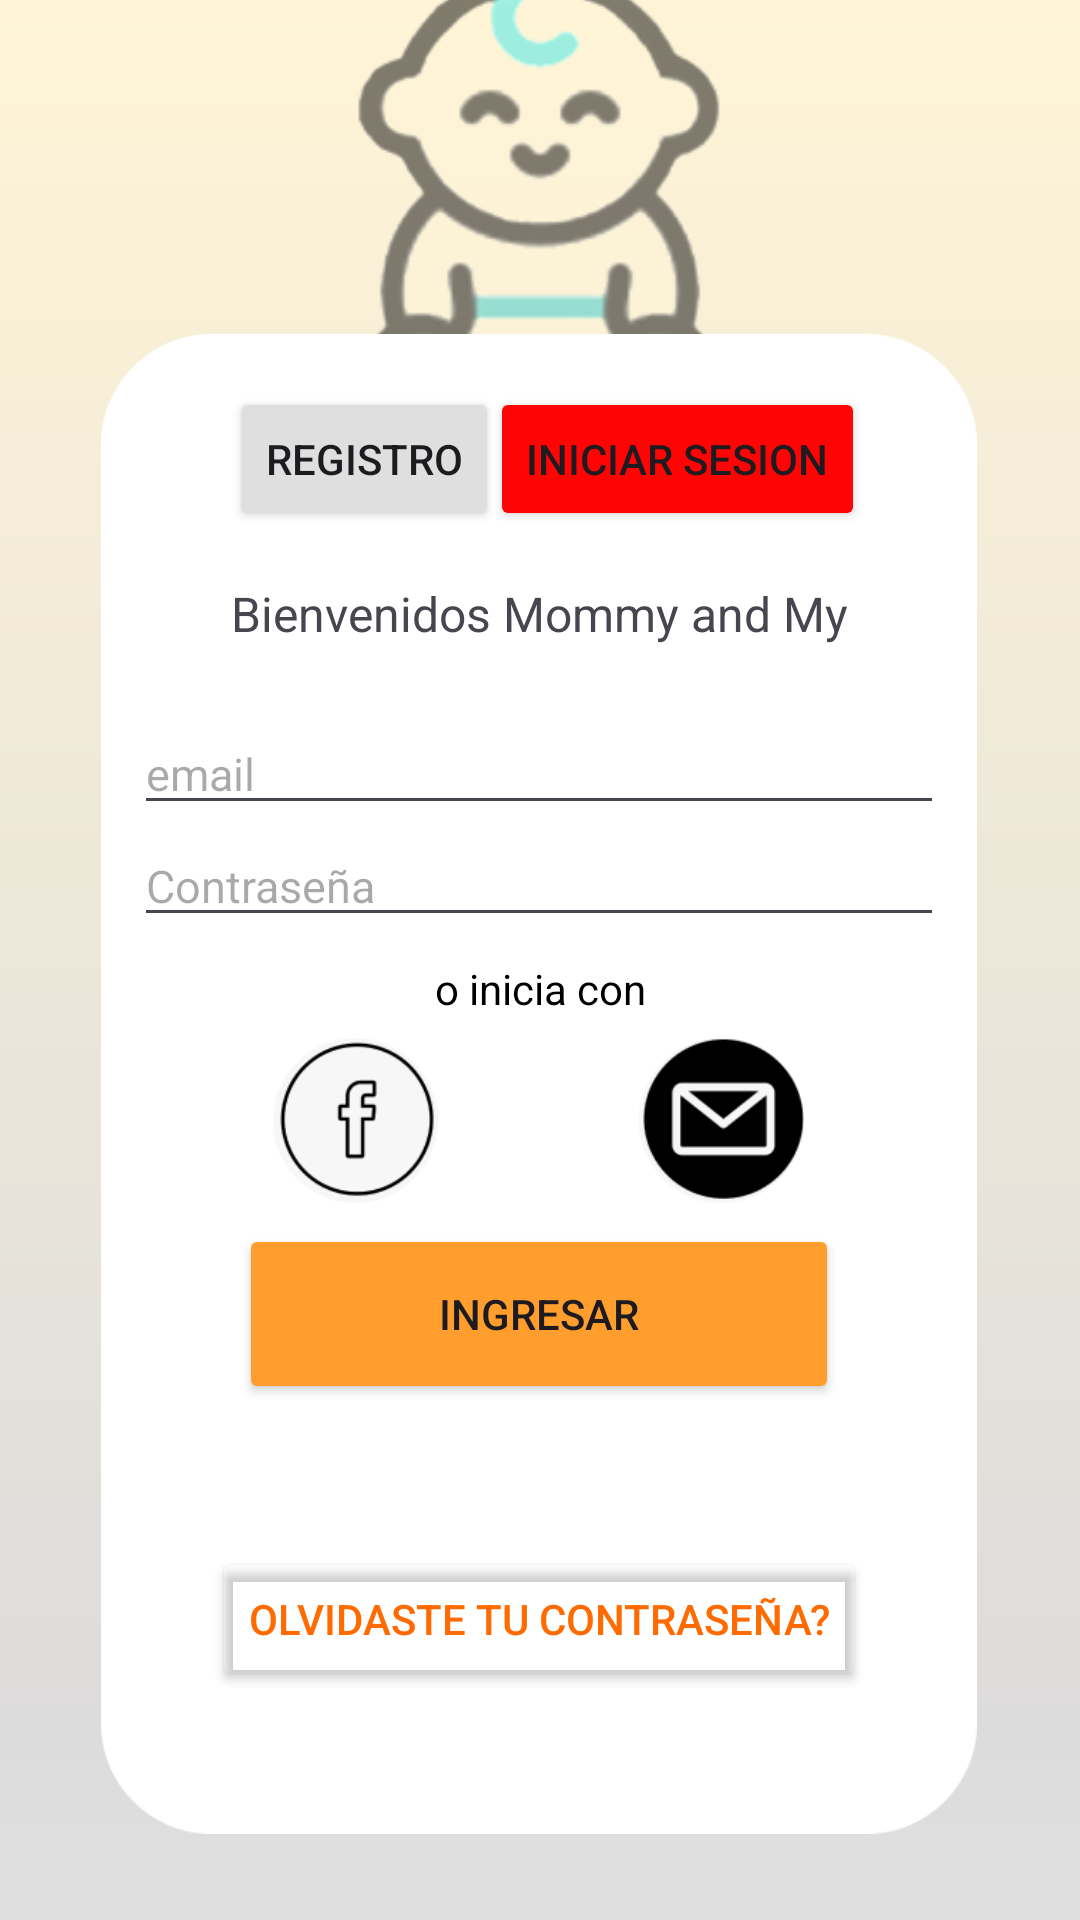

Write the Android layout XML for this screen, with the resource values it uses.
<!-- AndroidManifest.xml: application theme Theme.Mommy_and_My -->
<!-- res/layout/activity_iniciar_sesion.xml -->
<?xml version="1.0" encoding="utf-8"?>
<androidx.constraintlayout.widget.ConstraintLayout xmlns:android="http://schemas.android.com/apk/res/android"
    xmlns:app="http://schemas.android.com/apk/res-auto"
    xmlns:tools="http://schemas.android.com/tools"
    android:id="@+id/main"
    android:layout_width="match_parent"
    android:layout_height="match_parent"
    android:orientation="vertical"
    android:background="@drawable/gradient_2"
    tools:context=".iniciar_sesion">

    <ImageView
        android:id="@+id/logoMommy"
        android:layout_width="200dp"
        android:layout_height="180dp"
        android:layout_marginTop="16dp"
        android:alpha="0.5"
        android:src="@drawable/logo_mommy"
        app:layout_constraintBottom_toTopOf="@+id/rectangle_register"
        app:layout_constraintEnd_toEndOf="parent"
        app:layout_constraintStart_toStartOf="parent"
        app:layout_constraintTop_toTopOf="parent"
        tools:ignore="ContentDescription" />

    <ImageView
        android:id="@+id/rectangle_register"
        android:layout_width="310dp"
        android:layout_height="500dp"
        android:src="@drawable/rectangle_register"
        app:layout_constraintBottom_toBottomOf="parent"
        app:layout_constraintEnd_toEndOf="parent"
        app:layout_constraintHorizontal_bias="0.495"
        app:layout_constraintStart_toStartOf="parent"
        app:layout_constraintTop_toTopOf="parent"
        app:layout_constraintVertical_bias="0.796"
        tools:ignore="ContentDescription" />

    <EditText
        android:id="@+id/email"
        android:layout_width="0dp"
        android:layout_height="wrap_content"
        android:layout_marginLeft="20dp"
        android:layout_marginTop="44dp"
        android:layout_marginRight="20dp"
        android:hint="email"
        android:inputType="text"
        android:textColor="#000"
        android:textSize="15sp"
        app:layout_constraintEnd_toEndOf="@+id/rectangle_register"
        app:layout_constraintStart_toStartOf="@+id/rectangle_register"
        app:layout_constraintTop_toTopOf="@+id/msj_bienvenido"
        tools:ignore="Autofill,HardcodedText,TextFields" />

    <EditText
        android:id="@+id/password"
        android:layout_width="0dp"
        android:layout_height="wrap_content"
        android:hint="Contraseña"
        android:inputType="textPassword"
        android:textColor="#000"
        android:textSize="15sp"
        android:layout_marginLeft="20dp"
        android:layout_marginRight="20dp"
        app:layout_constraintStart_toStartOf="@id/rectangle_register"
        app:layout_constraintEnd_toEndOf="@id/rectangle_register"
        app:layout_constraintTop_toBottomOf="@id/email"
        tools:ignore="Autofill,HardcodedText" />


    <TextView
        android:id="@+id/msj_iniciaCon"
        android:layout_width="wrap_content"
        android:layout_height="wrap_content"
        android:text="o inicia con"
        android:textColor="#000"
        android:textSize="14sp"
        app:layout_constraintBottom_toTopOf="@+id/btn_ingresar"
        app:layout_constraintEnd_toEndOf="@+id/rectangle_register"
        app:layout_constraintHorizontal_bias="0.502"
        app:layout_constraintStart_toStartOf="@+id/rectangle_register"
        app:layout_constraintTop_toBottomOf="@+id/password"
        app:layout_constraintVertical_bias="0.1"
        tools:ignore="HardcodedText" />


    <ImageButton
        android:id="@+id/btn_facebook"
        android:layout_width="55dp"
        android:layout_height="55dp"
        android:background="@drawable/img_btn_facebook"
        app:layout_constraintBottom_toTopOf="@+id/btn_ingresar"
        app:layout_constraintHorizontal_bias="0.26"
        app:layout_constraintEnd_toEndOf="@+id/rectangle_register"
        app:layout_constraintStart_toStartOf="@+id/rectangle_register"
        app:layout_constraintTop_toBottomOf="@+id/msj_iniciaCon"
        tools:ignore="ContentDescription" />

    <ImageButton
        android:id="@+id/btn_correo"
        android:layout_width="55dp"
        android:layout_height="55dp"
        android:background="@drawable/img_btn_correo"
        app:layout_constraintBottom_toTopOf="@+id/btn_ingresar"
        app:layout_constraintEnd_toEndOf="@+id/rectangle_register"
        app:layout_constraintStart_toEndOf="@+id/btn_facebook"
        app:layout_constraintTop_toBottomOf="@+id/msj_iniciaCon"
        tools:ignore="ContentDescription" />

    <Button
        android:id="@+id/btn_ingresar"
        android:layout_width="200dp"
        android:layout_height="60dp"
        android:backgroundTint="@color/amarilloOscuro"
        android:text="Ingresar"
        app:layout_constraintBottom_toBottomOf="@+id/rectangle_register"
        app:layout_constraintEnd_toEndOf="@+id/rectangle_register"
        app:layout_constraintStart_toStartOf="@+id/rectangle_register"
        app:layout_constraintTop_toBottomOf="@+id/password"
        app:layout_constraintVertical_bias="0.4"
        tools:ignore="HardcodedText,MissingConstraints" />

    <Button
        android:id="@+id/btn_sign_up"
        android:layout_width="wrap_content"
        android:layout_height="wrap_content"
        android:backgroundTint="@color/transparenteCompleto"
        android:text="Olvidaste tu contraseña?"
        android:textColor="@color/amarilloMasOscuro"
        app:layout_constraintBottom_toBottomOf="@+id/rectangle_register"
        app:layout_constraintEnd_toEndOf="@+id/rectangle_register"
        app:layout_constraintStart_toStartOf="@id/rectangle_register"
        app:layout_constraintTop_toBottomOf="@+id/btn_ingresar"
        tools:ignore="HardcodedText,MissingConstraints" />

    <TextView
        android:id="@+id/msj_bienvenido"
        android:layout_width="wrap_content"
        android:layout_height="wrap_content"
        android:layout_marginTop="60dp"
        android:text="Bienvenidos Mommy and My"
        android:textSize="16sp"
        app:layout_constraintBottom_toTopOf="@+id/email"
        app:layout_constraintEnd_toEndOf="@+id/rectangle_register"
        app:layout_constraintStart_toStartOf="@+id/rectangle_register"
        app:layout_constraintTop_toTopOf="@+id/rectangle_register"
        tools:ignore="HardcodedText" />


    <Button
        android:id="@+id/btn_crear_cuenta"
        android:layout_width="wrap_content"
        android:layout_height="wrap_content"
        android:backgroundTint="@color/grisMasClaro"
        android:text="Registro"
        app:layout_constraintBottom_toTopOf="@+id/msj_bienvenido"
        app:layout_constraintHorizontal_bias="0.3"
        app:layout_constraintEnd_toEndOf="@id/btn_login"
        app:layout_constraintStart_toStartOf="@+id/rectangle_register"
        app:layout_constraintTop_toTopOf="@id/rectangle_register"
        app:layout_constraintVertical_bias="0.515"
        tools:ignore="HardcodedText" />


    <Button
        android:id="@+id/btn_login"
        android:layout_width="wrap_content"
        android:layout_height="wrap_content"
        android:backgroundTint="@color/rojo"
        android:text="Iniciar Sesion"
        app:layout_constraintHorizontal_bias="0.65"
        app:layout_constraintBottom_toTopOf="@+id/msj_bienvenido"
        app:layout_constraintEnd_toEndOf="@+id/rectangle_register"
        app:layout_constraintStart_toStartOf="@id/btn_crear_cuenta"
        app:layout_constraintTop_toTopOf="@id/rectangle_register"
        app:layout_constraintVertical_bias="0.515"
        tools:ignore="HardcodedText" />


</androidx.constraintlayout.widget.ConstraintLayout>
<!-- resources referenced by this layout -->
<resources>
  <color name="amarilloMasOscuro">#FF6B00</color>
  <color name="amarilloOscuro">#FF9E2D</color>
  <color name="grisMasClaro">#DFDFDF</color>
  <color name="rojo">#FE0404</color>
  <color name="transparenteCompleto">#00000000</color>
  <!-- drawable gradient_2 (drawable) -->
  <layer-list xmlns:android="http://schemas.android.com/apk/res/android">
      <item>
          <shape>
              <gradient
                  android:angle="270"
                  android:startColor="@color/amarilloMuyClaro"
                  android:centerColor="@color/grisClaro"
                  android:endColor="@color/grisMasClaro"
                  android:centerX="0.9" />
          </shape>
      </item>
  </layer-list>
  <!-- drawable img_btn_correo: png bitmap (drawable, 4252 bytes) -->
  <!-- drawable img_btn_facebook: png bitmap (drawable, 5024 bytes) -->
  <!-- drawable logo_mommy: png bitmap (drawable, 22450 bytes) -->
  <!-- drawable rectangle_register: png bitmap (drawable, 6471 bytes) -->
  <style name="Theme.Mommy_and_My" parent="Base.Theme.Mommy_and_My" />
  <color name="amarilloMuyClaro">#FFF4D6</color>
  <color name="grisClaro">#DDDCDC</color>
  <style name="Base.Theme.Mommy_and_My" parent="Theme.Material3.DayNight.NoActionBar">
          
          
          <item name="colorPrimaryVariant">@color/celestePastel</item>
          <item name="android:statusBarColor">@color/moradoPastel</item>
      </style>
  <color name="celestePastel">#D4F9FF</color>
  <color name="moradoPastel">#F3DDF6</color>
</resources>
